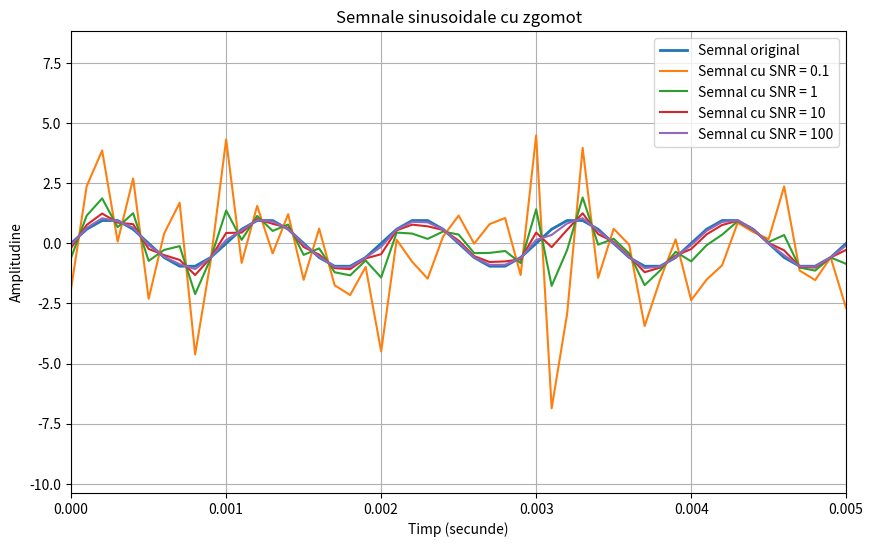

The matplotlib source for this figure:
import numpy as np
import matplotlib.pyplot as plt

# Parametrii semnalului
fs = 10000  # Frecventa de esantionare (Hz)
T = 1 / fs  # Perioada de esantionare
t = np.arange(0, 1, T)  # Vector de timp pentru 1 secundă

# Amplitudinea si frecventa semnalului sinusoidal
A = 1.0  # Amplitudine
f = 1000.0  # Frecventa (Hz)

# Faze pentru cele 4 semnale
phases = [0, np.pi/4, np.pi/2, 3*np.pi/4]

# Semnalul sinusoidal original
signal = A * np.sin(2 * np.pi * f * t)

# Generare zgomot aleator
noise = np.random.normal(0, 1, len(t))

# Calcularea parametrului γ pentru fiecare SNR
SNR_values = [0.1, 1, 10, 100]
gamma_values = [np.sqrt(np.linalg.norm(signal)**2 /
                        (SNR * np.linalg.norm(noise)**2)) for SNR in SNR_values]

plt.figure(figsize=(10, 6))

plt.plot(t, signal, label='Semnal original', linewidth=2)

# Afisarea semnalelor cu zgomot
for i, gamma in enumerate(gamma_values):
    noisy_signal = signal + gamma * noise

    plt.plot(t, noisy_signal, label=f'Semnal cu SNR = {SNR_values[i]}')

plt.title('Semnale sinusoidale cu zgomot')
plt.xlabel('Timp (secunde)')
plt.ylabel('Amplitudine')
plt.grid(True)
plt.legend()
plt.xlim(0, 0.005)  # Afisez doar primele 5 ms
plt.show()
